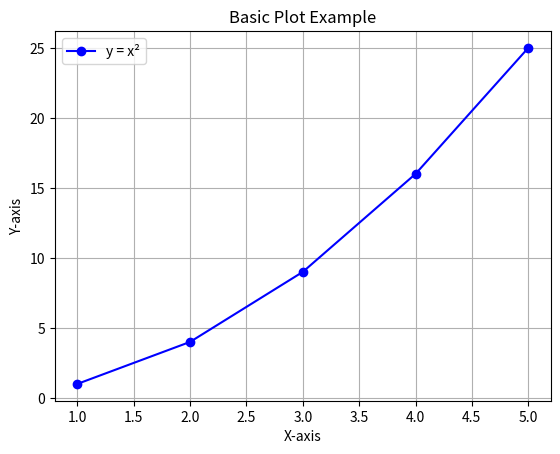

Write Python code to recreate this figure.
import matplotlib.pyplot as plt

# Sample data
x = [1, 2, 3, 4, 5]
y = [1, 4, 9, 16, 25]

# Create the plot
plt.plot(x, y, label='y = x²', color='blue', marker='o')

# Add elements
plt.xlabel('X-axis')
plt.ylabel('Y-axis')
plt.title('Basic Plot Example')
plt.legend()
plt.grid(True)

# Save the figure
plt.savefig('basic_plot.png')

a, b = 0, 1
for i in range(20):
    print(a, end=' ')
    a, b = b, a + b